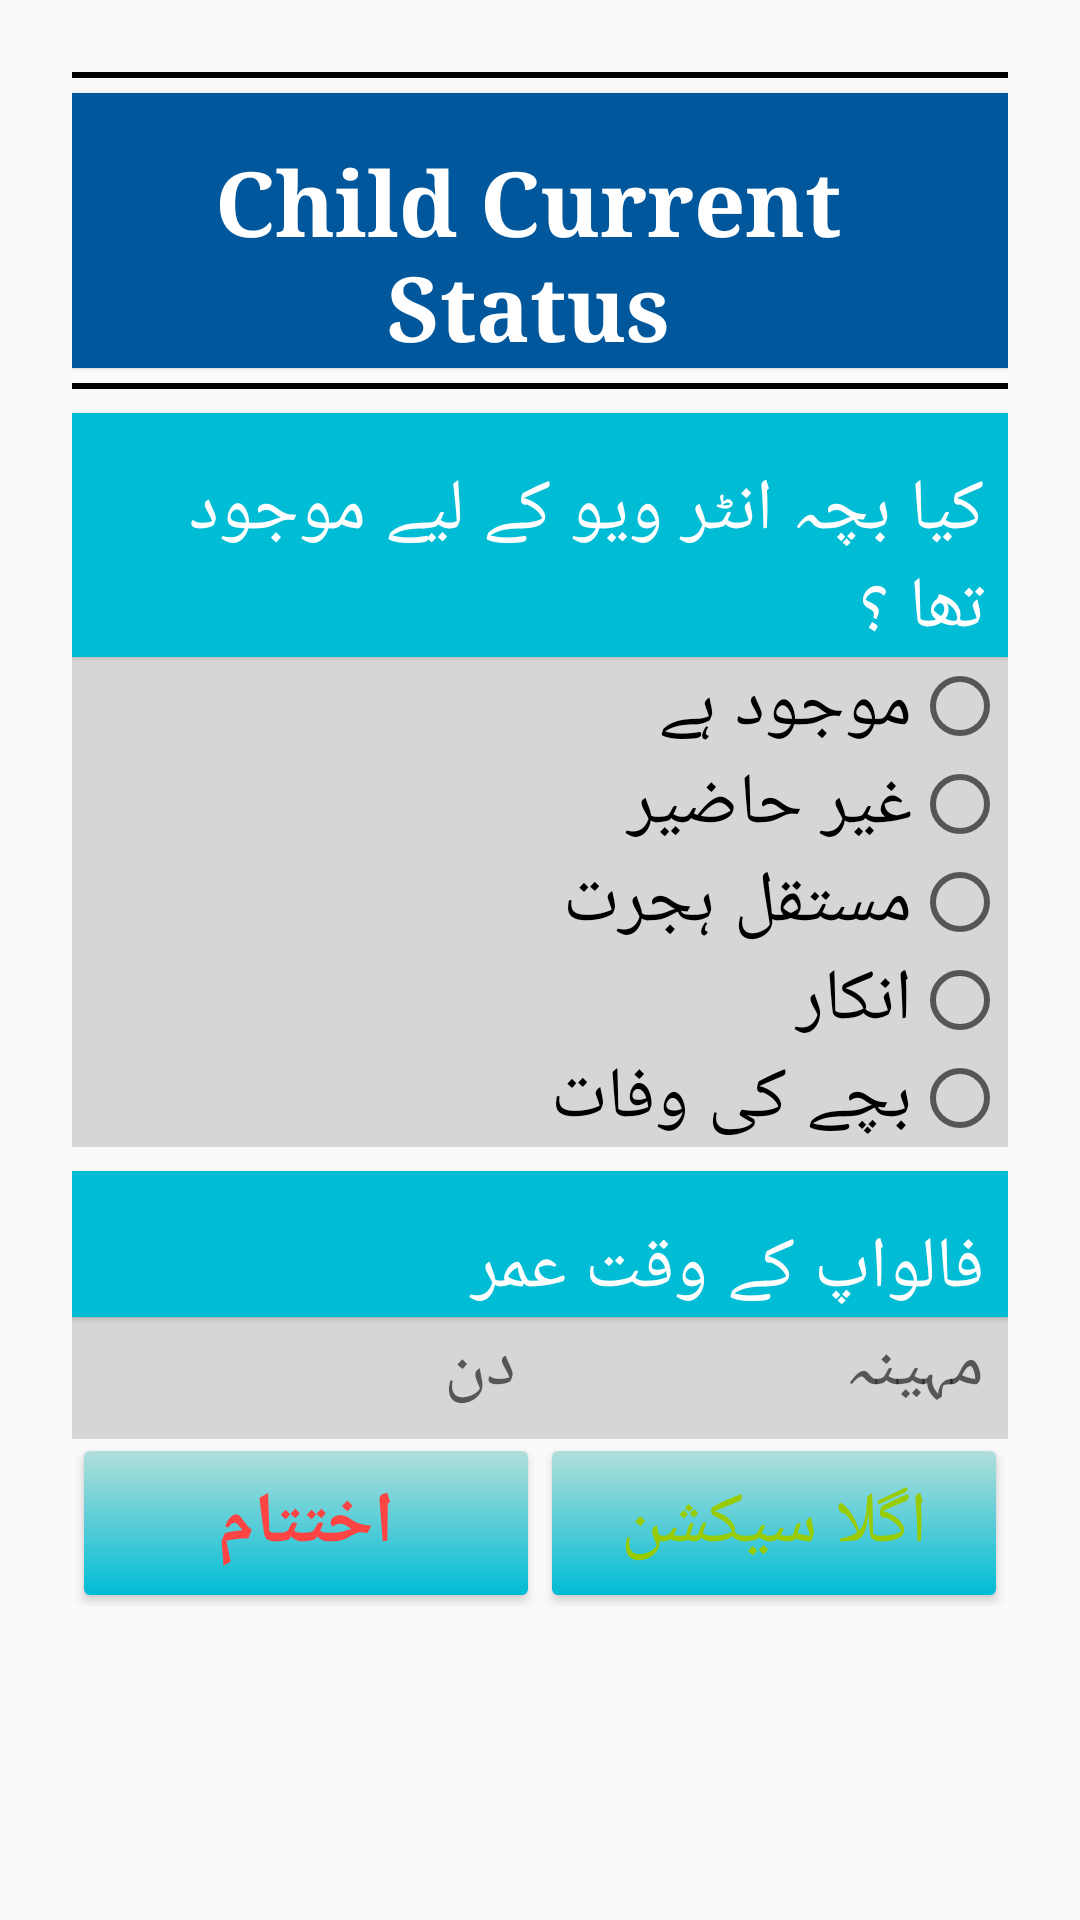

Reconstruct the res/layout file that produces this screen, plus the resources it refers to.
<!-- AndroidManifest.xml: application theme AppTheme -->
<!-- res/layout/activity_section_b.xml -->
<?xml version="1.0" encoding="utf-8"?>
<ScrollView xmlns:android="http://schemas.android.com/apk/res/android"
    xmlns:tools="http://schemas.android.com/tools"
    android:id="@+id/activity_section_b"
    android:layout_width="match_parent"
    android:layout_height="match_parent"
    android:paddingBottom="@dimen/activity_vertical_margin"
    android:paddingLeft="@dimen/activity_horizontal_margin"
    android:paddingRight="@dimen/activity_horizontal_margin"
    tools:context="edu.aku.hassannaqvi.cbtfollowup.activities.SectionBActivity">

        <LinearLayout
            android:layout_width="match_parent"
            android:layout_height="wrap_content"
            android:orientation="vertical">

            <View
                android:layout_width="match_parent"
                android:layout_height="2dp"
                android:background="@color/black" />

            <TextView

                android:layout_width="match_parent"
                android:layout_height="wrap_content"
                android:layout_marginBottom="5dp"
                android:layout_marginTop="5dp"
                android:background="@color/colorAccent"
                android:text="@string/section_B"
                android:textAlignment="center"
                android:textColor="@android:color/white"
                android:textSize="30sp"
                android:textStyle="bold"
                tools:typeface="serif" />

            <View
                android:layout_width="match_parent"
                android:layout_height="2dp"
                android:background="@color/black" />

            <TextView
                android:layout_width="match_parent"
                android:layout_height="wrap_content"
                android:layout_marginTop="8dp"
                android:text="@string/fpb001" />

            <RadioGroup
                android:id="@+id/fpb001"
                android:layout_width="match_parent"
                android:layout_height="wrap_content">

                <RadioButton
                    android:id="@+id/fpb00101"
                    android:layout_width="match_parent"
                    android:layout_height="wrap_content"
                    android:text="@string/fpb00101" />

                <RadioButton
                    android:id="@+id/fpb00102"
                    android:layout_width="match_parent"
                    android:layout_height="wrap_content"
                    android:text="@string/fpb00102" />

                <RadioButton
                    android:id="@+id/fpb00103"
                    android:layout_width="match_parent"
                    android:layout_height="wrap_content"
                    android:text="@string/fpb00103" />

                <RadioButton
                    android:id="@+id/fpb00104"
                    android:layout_width="match_parent"
                    android:layout_height="wrap_content"
                    android:text="@string/fpb00104" />

                <RadioButton
                    android:id="@+id/fpb00105"
                    android:layout_width="match_parent"
                    android:layout_height="wrap_content"
                    android:text="@string/fpb00105" />

            </RadioGroup>

            <TextView
                android:layout_width="match_parent"
                android:layout_height="wrap_content"
                android:layout_marginTop="8dp"
                android:text="@string/fpb002" />

            <LinearLayout
                android:layout_width="match_parent"
                android:layout_height="wrap_content"
                android:orientation="horizontal">

                <EditText
                    android:id="@+id/fpb00201"
                    android:layout_width="match_parent"
                    android:layout_height="wrap_content"
                    android:layout_weight="1.5"
                    android:hint="@string/month"
                    android:inputType="number"
                    android:maxLength="2" />

                <EditText
                    android:id="@+id/fpb00202"
                    android:layout_width="match_parent"
                    android:layout_height="wrap_content"
                    android:layout_weight="1.5"
                    android:hint="@string/day"
                    android:inputType="number"
                    android:maxLength="2" />


            </LinearLayout>

            

            <LinearLayout
                android:layout_width="match_parent"
                android:layout_height="wrap_content"
                android:layout_gravity="end"
                android:orientation="horizontal">

                <Button
                    android:id="@+id/btnNext"
                    android:layout_width="0dp"
                    android:layout_height="wrap_content"
                    android:layout_margin="4dp"
                    android:layout_weight="1"
                    android:onClick="submitSecA"
                    android:text="@string/next_section"
                    android:textColor="@android:color/holo_green_light"
                    android:textSize="24sp" />
                <Button
                    android:id="@+id/btn_End"
                    android:layout_width="0dp"
                    android:layout_height="wrap_content"
                    android:layout_margin="4dp"
                    android:layout_weight="1"
                    android:onClick="endForm"
                    android:text="@string/end_interview"
                    android:textColor="@android:color/holo_red_light"
                    android:textSize="24sp"
                    android:textStyle="bold" />


                

            </LinearLayout>


        </LinearLayout>


    </ScrollView>
<!-- resources referenced by this layout -->
<resources>
  <color name="black">#000000</color>
  <color name="colorAccent">#01579B</color>
  <string name="day">دن</string>
  <string name="end_interview"> اختتام </string>
  <string name="fpb001">کیا بچہ انٹر ویو کے لیے موجود تھا ؟ </string>
  <string name="fpb00101">موجود ہے </string>
  <string name="fpb00102"> غیر حاضیر</string>
  <string name="fpb00103">مستقل ہجرت</string>
  <string name="fpb00104">انکار</string>
  <string name="fpb00105">بچے کی وفات</string>
  <string name="fpb002"> فالواپ کے وقت  عمر </string>
  <string name="month">مہینہ </string>
  <string name="next_section"> اگلا سیکشن</string>
  <string name="section_B">Child Current Status</string>
  <style name="BackgroundStyle" parent="android:Widget.Material.Light.ScrollView">
          <item name="android:padding">24dp</item>
      </style>
  <style name="txtEditText" parent="android:Widget.Material.Light.EditText">
          <item name="android:paddingBottom">8dp</item>
          <item name="android:paddingStart">8dp</item>
          <item name="android:paddingEnd">8dp</item>
          <item name="android:typeface">serif</item>
          <item name="android:textSize">24sp</item> 
          <item name="android:background">#d6d6d6</item>
  
      </style>
  <style name="btnButton" parent="android:Widget.Material.Light.Button">
          <item name="android:background">@drawable/button_bg</item>
          <item name="android:padding">@dimen/activity_horizontal_margin</item>
          <item name="android:layout_marginTop">@dimen/activity_horizontal_margin</item>
          <item name="android:typeface">serif</item>
          <item name="android:textSize">24sp</item>
          <item name="android:elevation">2dp</item>
  
  
      </style>
  <style name="btnRadioButton" parent="android:Widget.Material.Light.CompoundButton.RadioButton">
          <item name="android:background">#d6d6d6</item>
          <item name="android:typeface">serif</item>
          <item name="android:textSize">24sp</item>
          <item name="android:textColorPrimaryDisableOnly">@color/white</item>
  
      </style>
  <style name="chkBox" parent="android:Widget.Material.Light.CompoundButton.CheckBox">
          <item name="android:textSize">24sp</item>
          <item name="android:typeface">serif</item>
          <item name="android:background">#d6d6d6</item>
          <item name="android:textColorPrimaryDisableOnly">@color/white</item>
  
      </style>
  <style name="AlertDialogStyle" parent="android:Theme.Material.Light.Dialog.Alert">
          <item name="colorAccent">@color/colorAccent</item>
          <item name="android:textColorPrimary">@color/white</item>
          <item name="android:background">@color/grey_dialog_box</item>
          <item name="android:textColor">@color/white</item>
      </style>
  <!-- drawable background_grad (drawable) -->
  <?xml version="1.0" encoding="utf-8"?>
  <selector xmlns:android="http://schemas.android.com/apk/res/android">
      <item>
          <shape>
              <gradient
  
                  android:angle="90" android:endColor="@color/colorPrimary" android:gradientRadius="460" android:startColor="@color/colorPrimary" android:type="radial" />
          </shape>
      </item>
  </selector>
  <!-- drawable button_bg (drawable) -->
  <?xml version="1.0" encoding="utf-8"?>
  <shape xmlns:android="http://schemas.android.com/apk/res/android"
      android:shape="rectangle">
  
      <gradient
          android:angle="90"
          android:endColor="@color/colorHeading"
          android:startColor="@color/colorPrimary"
          android:type="linear" />
  
      <corners android:radius="2dp" />
  
  </shape>
  <color name="white">#efefef</color>
  <color name="grey_dialog_box">#808080</color>
  <color name="colorPrimary">#00BCD4</color>
  <color name="colorHeading">#B2DFDB</color>
</resources>
